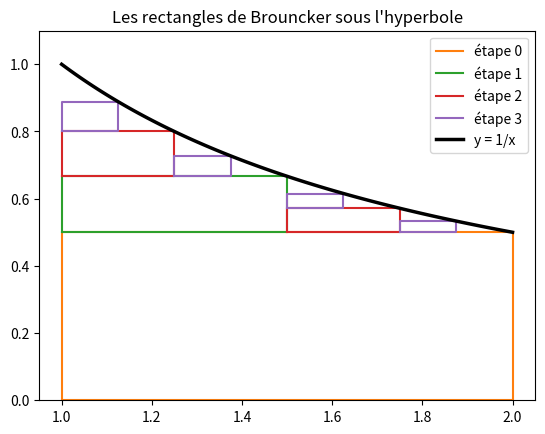

The script that saved this image:
# Modèle : Algorithme de Brouncker
# Résumé : ln 2 comme une somme d'aires de rectangles.

# ln 2 est l'aire sous l'hyperbole y = 1/x entre 1 et 2. Brouncker (1668) la
# remplit de rectangles : un premier, d'aire 1/(1×2), puis à chaque étape un
# rectangle de plus dans chaque creux, d'aires 1/(3×4), 1/(5×6), 1/(7×8)…
# ln 2 = 1/(1×2) + 1/(3×4) + 1/(5×6) + …
from fractions import Fraction
from math import log

import matplotlib.pyplot as plt


def f(x):
    return 1 / x


def brouncker(n):
    """La somme 1/(1×2) + 1/(3×4) + … + 1/((2n − 1) × 2n).

    >>> brouncker(1)
    0.5
    >>> round(brouncker(2), 6)
    0.583333
    >>> round(brouncker(1000), 3)
    0.693
    """
    return sum(1 / ((2 * k - 1) * (2 * k)) for k in range(1, n + 1))


def brouncker_exact(n):
    """La même somme, en fraction exacte.

    >>> brouncker_exact(2)
    Fraction(7, 12)
    """
    return sum(Fraction(1, (2 * k - 1) * (2 * k)) for k in range(1, n + 1))


def rectangles_ajoutes(etape):
    """Les rectangles (x_gauche, x_droite, y_bas, y_haut) ajoutés à cette étape.

    >>> rectangles_ajoutes(0)
    [(1, 2, 0, 0.5)]
    >>> rectangles_ajoutes(1)
    [(1.0, 1.5, 0.5, 0.6666666666666666)]
    """
    if etape == 0:
        return [(1, 2, 0, f(2))]
    largeur = 1 / 2 ** (etape - 1)
    ajoutes = []
    for i in range(2 ** (etape - 1)):
        x = 1 + i * largeur
        # Sur la moitié gauche de chaque marche, on monte jusqu'à la courbe.
        ajoutes.append((x, x + largeur / 2, f(x + largeur), f(x + largeur / 2)))
    return ajoutes


print(f"ln 2 = {log(2):.10f}")
print(f"Après 2 termes : {brouncker_exact(2)}, après 4 : {brouncker_exact(4)}")
print("À chaque étape, le nombre de rectangles double :")
for etape in range(11):
    n = 2**etape
    s = brouncker(n)
    print(f"étape {etape:2} : S_{n:<4} = {s:.10f}   écart {log(2) - s:.1e}")

for etape in range(4):
    for i, (x0, x1, y0, y1) in enumerate(rectangles_ajoutes(etape)):
        plt.plot(
            [x0, x0, x1, x1, x0],
            [y0, y1, y1, y0, y0],
            color=f"C{etape + 1}",
            label=f"étape {etape}" if i == 0 else None,
        )
xs = [1 + k / 100 for k in range(101)]
plt.plot(xs, [f(x) for x in xs], "k", linewidth=2.5, label="y = 1/x")
plt.title("Les rectangles de Brouncker sous l'hyperbole")
plt.ylim(0, 1.1)
plt.legend()
plt.show()
